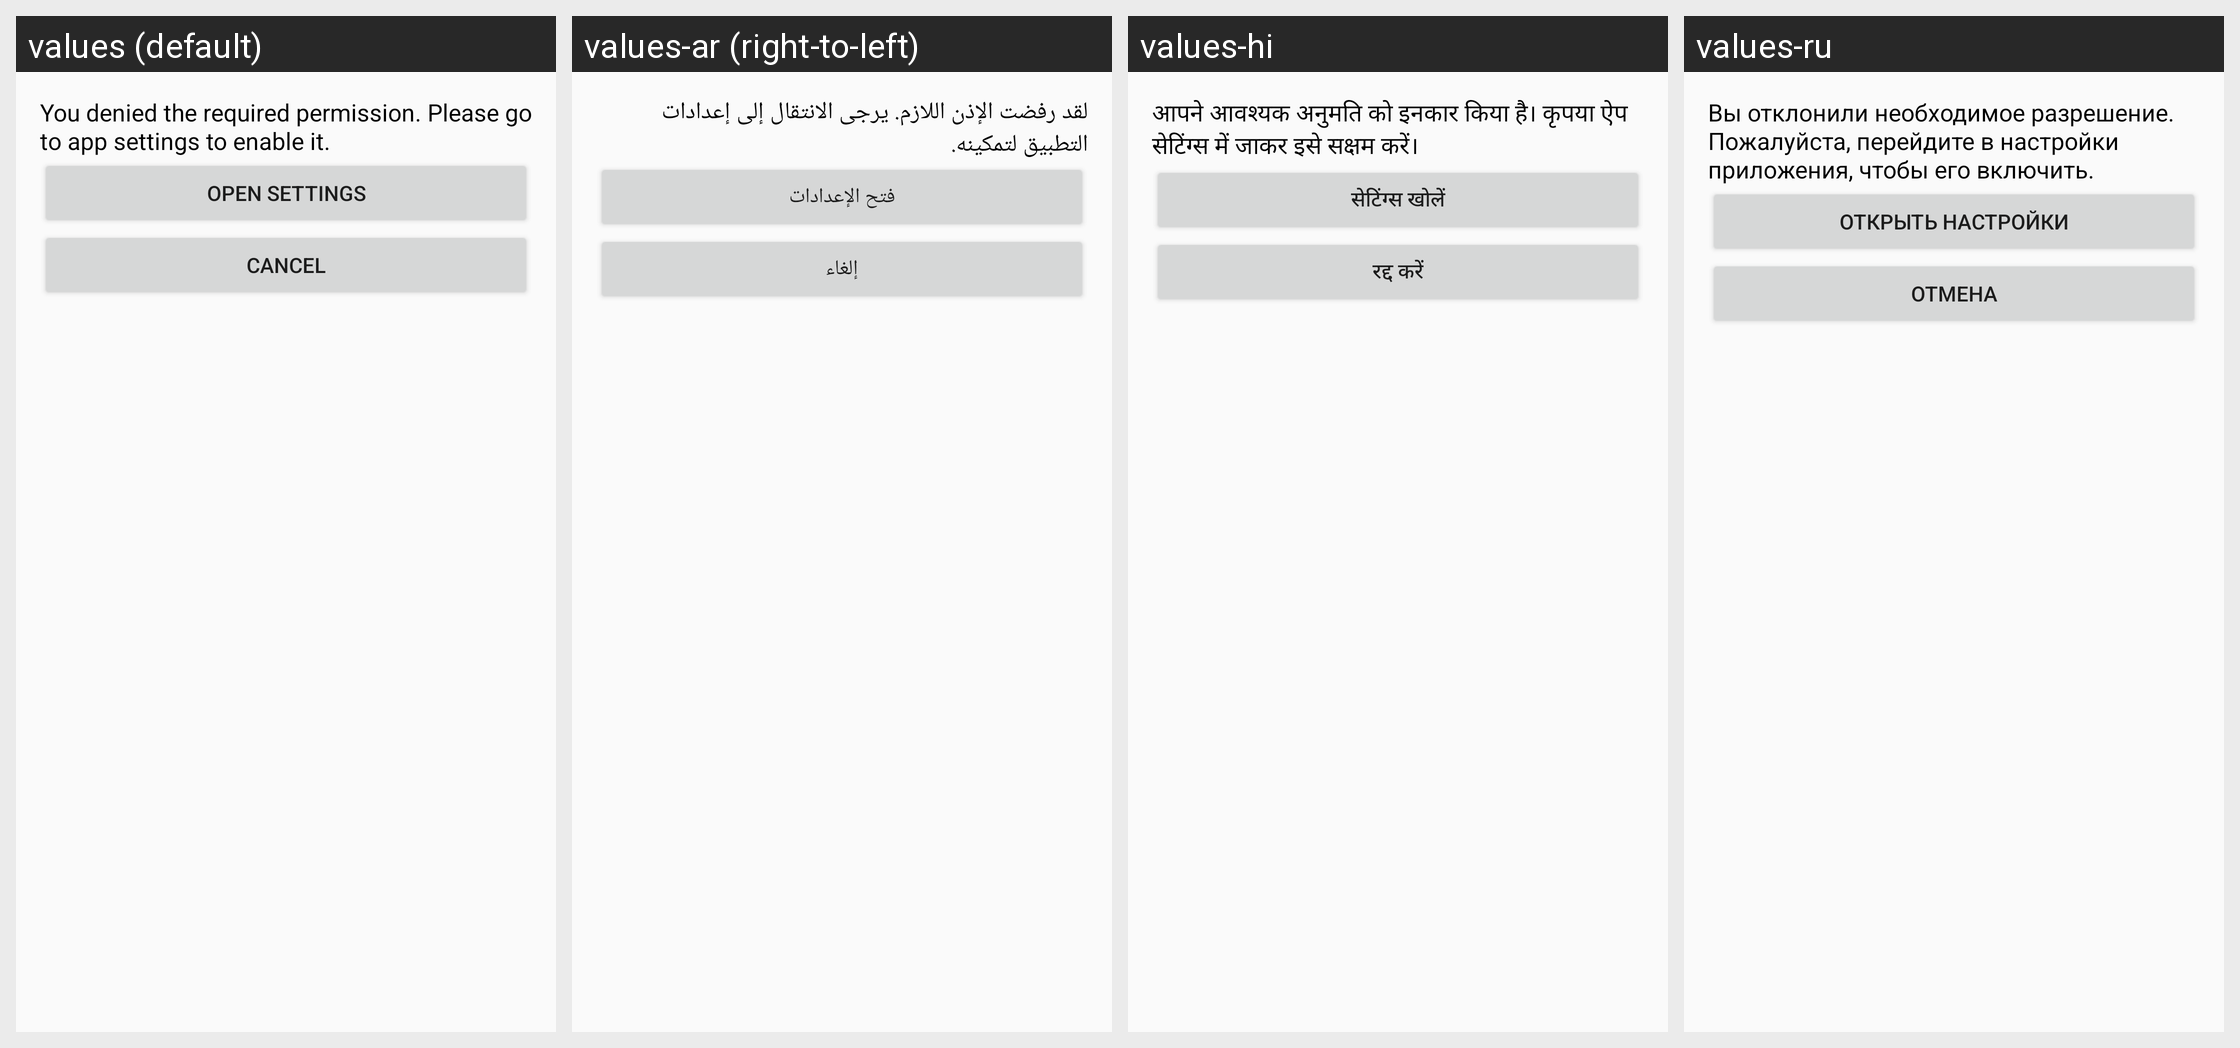

Strings drawn on this Android screen and how each of the app's shown locales translates them:
Android screen res/layout/custom_dialog_open_settings.xml rendered under 4 locales, left to right: values (default), values-ar (right-to-left), values-hi, values-ru. Device: Nexus 5 (rendered at 1080×1920; each locale shown at half size, 540×960, under a caption strip naming it); theme Theme.SpeechToTextApp.
Other locales in the repository, not shown: values-de, values-es, values-fr, values-it.
Strings drawn on this screen, with the default value and each locale's value (text and hints the layout hard-codes, and strings that could not be matched under every locale, appear in the picture but are not listed):

you_denied_the_required_permission_please_go_to_app_settings_to_enable_it
  values: You denied the required permission. Please go to app settings to enable it.
  values-ar: لقد رفضت الإذن اللازم. يرجى الانتقال إلى إعدادات التطبيق لتمكينه.
  values-hi: आपने आवश्यक अनुमति को इनकार किया है। कृपया ऐप सेटिंग्स में जाकर इसे सक्षम करें।
  values-ru: Вы отклонили необходимое разрешение. Пожалуйста, перейдите в настройки приложения, чтобы его включить.

open_settings
  values: Open Settings
  values-ar: فتح الإعدادات
  values-hi: सेटिंग्स खोलें
  values-ru: Открыть настройки

cancel
  values: Cancel
  values-ar: إلغاء
  values-hi: रद्द करें
  values-ru: Отмена
